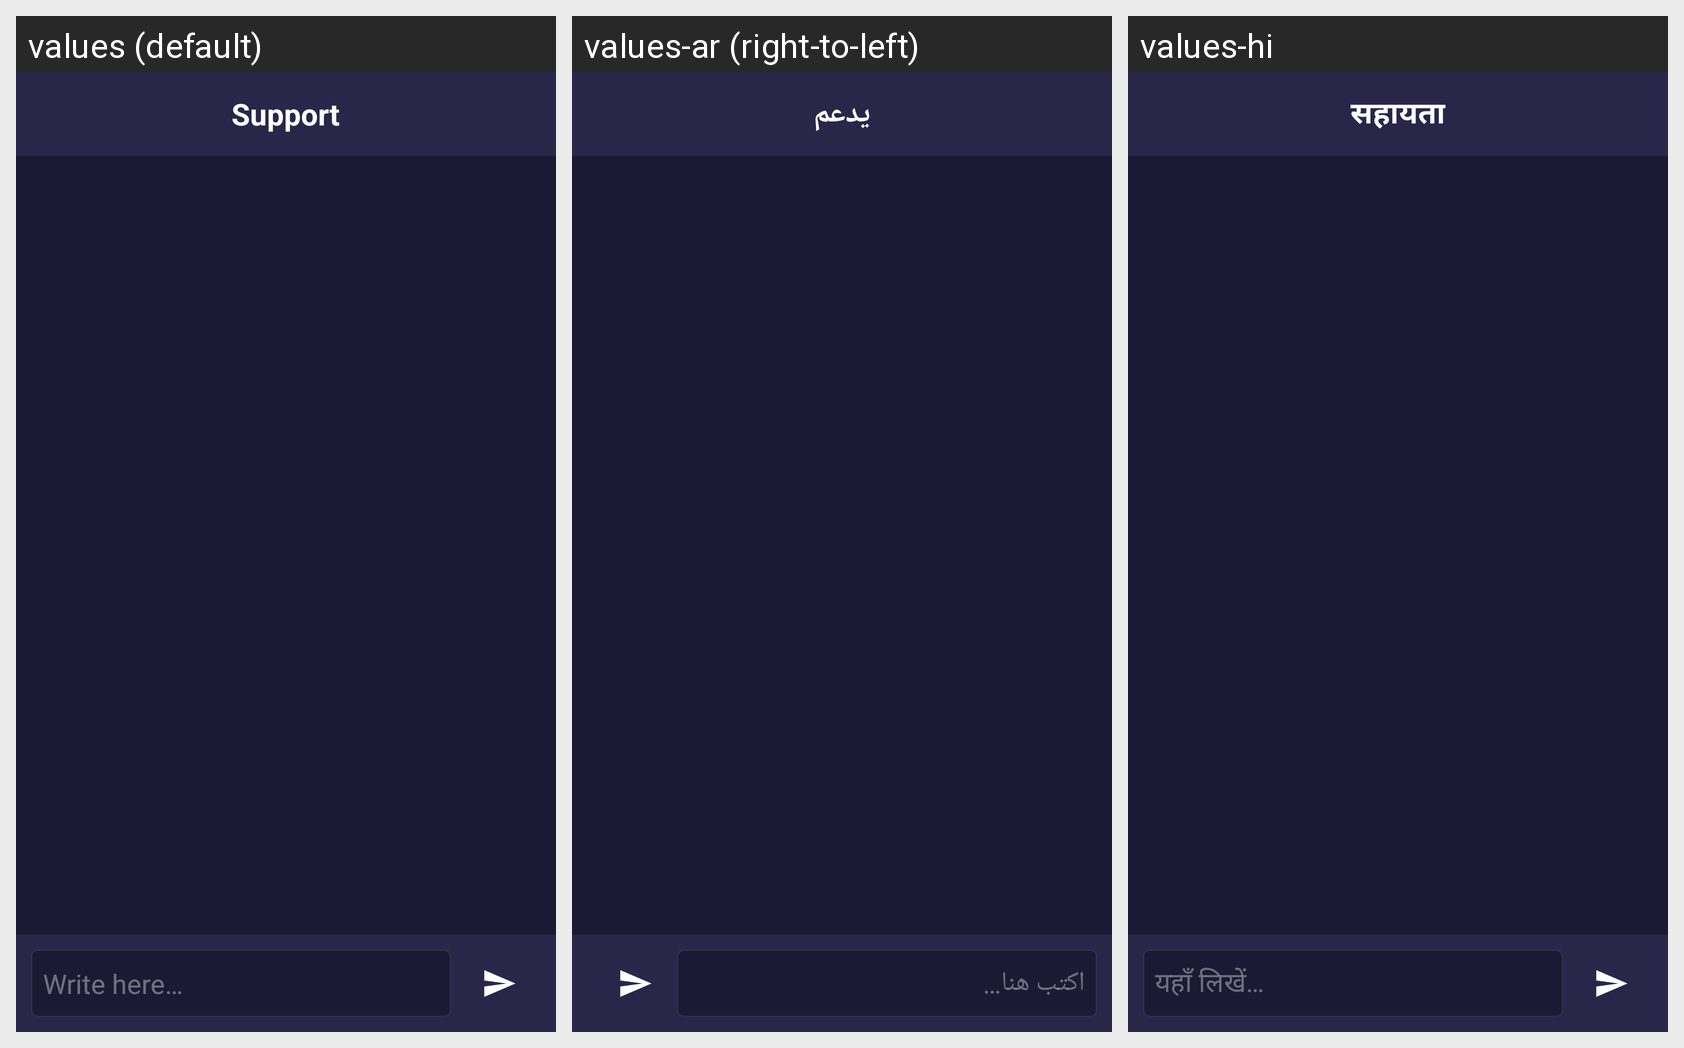

Strings drawn on this Android screen and how each of the app's shown locales translates them:
Android screen res/layout/support.xml rendered under 3 locales, left to right: values (default), values-ar (right-to-left), values-hi. Device: Nexus 5 (rendered at 1080×1920; each locale shown at half size, 540×960, under a caption strip naming it); theme AppTheme.
Strings drawn on this screen, with the default value and each locale's value (text and hints the layout hard-codes, and strings that could not be matched under every locale, appear in the picture but are not listed):

support
  values: Support
  values-ar: يدعم
  values-hi: सहायता

write_here
  values: Write here…
  values-ar: اكتب هنا…
  values-hi: यहाँ लिखें…
